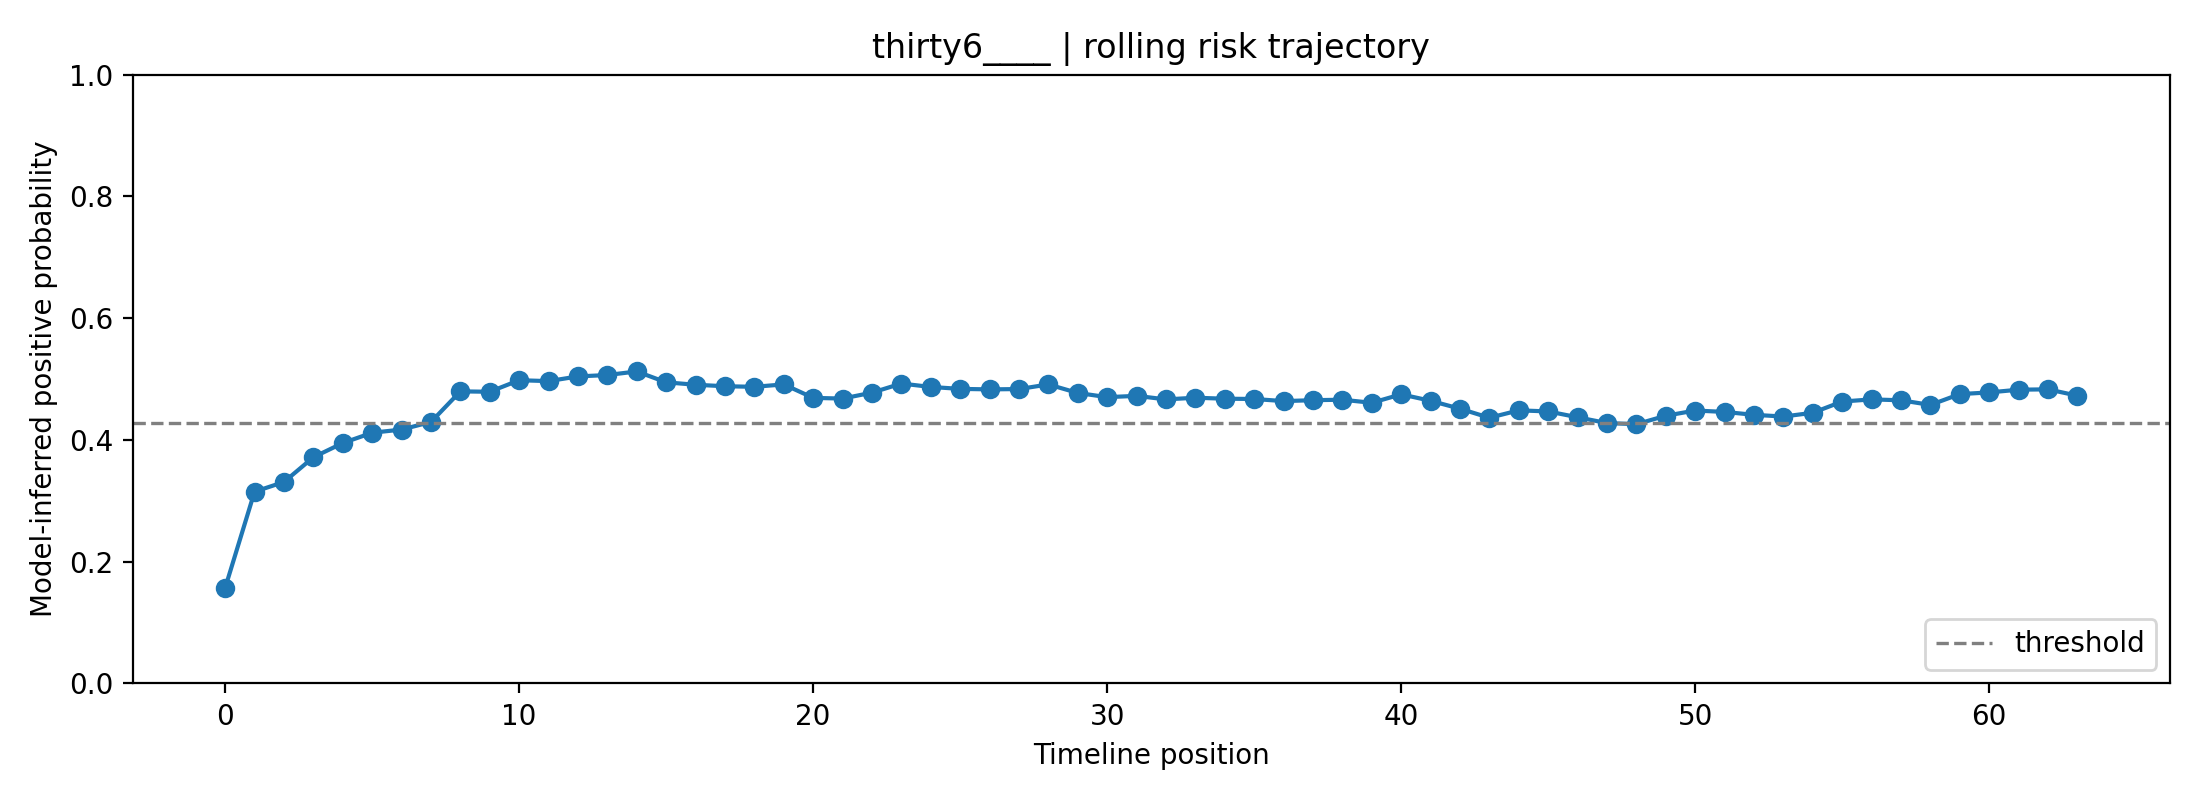

Source data for this figure (header and first rows):
fold, user_id, label, position, risk_prob, raw_prob, logit, n_posts_used, mode
2, thirty6____, 1, 0, 0.157, 0.3263, -0.7248, 1, rolling
2, thirty6____, 1, 1, 0.3149, 0.4662, -0.1354, 2, rolling
2, thirty6____, 1, 2, 0.3309, 0.4781, -0.08776, 3, rolling
2, thirty6____, 1, 3, 0.3715, 0.5071, 0.02853, 4, rolling
2, thirty6____, 1, 4, 0.3949, 0.5232, 0.09304, 5, rolling
2, thirty6____, 1, 5, 0.4118, 0.5347, 0.1389, 6, rolling
2, thirty6____, 1, 6, 0.417, 0.5382, 0.1529, 7, rolling
2, thirty6____, 1, 7, 0.4295, 0.5464, 0.1861, 8, rolling
2, thirty6____, 1, 8, 0.4798, 0.579, 0.3186, 8, rolling
2, thirty6____, 1, 9, 0.4791, 0.5786, 0.3169, 8, rolling
2, thirty6____, 1, 10, 0.4981, 0.5906, 0.3664, 8, rolling
2, thirty6____, 1, 11, 0.4966, 0.5897, 0.3625, 8, rolling
2, thirty6____, 1, 12, 0.5043, 0.5945, 0.3827, 8, rolling
2, thirty6____, 1, 13, 0.5066, 0.596, 0.3887, 8, rolling
2, thirty6____, 1, 14, 0.5125, 0.5996, 0.404, 8, rolling
2, thirty6____, 1, 15, 0.4946, 0.5884, 0.3573, 8, rolling
2, thirty6____, 1, 16, 0.4906, 0.5859, 0.347, 8, rolling
2, thirty6____, 1, 17, 0.4882, 0.5843, 0.3406, 8, rolling
2, thirty6____, 1, 18, 0.4873, 0.5838, 0.3382, 8, rolling
2, thirty6____, 1, 19, 0.4912, 0.5863, 0.3485, 8, rolling
2, thirty6____, 1, 20, 0.4691, 0.5722, 0.2907, 8, rolling
2, thirty6____, 1, 21, 0.4679, 0.5714, 0.2876, 8, rolling
2, thirty6____, 1, 22, 0.4777, 0.5776, 0.3131, 8, rolling
2, thirty6____, 1, 23, 0.4926, 0.5871, 0.3522, 8, rolling
2, thirty6____, 1, 24, 0.487, 0.5836, 0.3375, 8, rolling
2, thirty6____, 1, 25, 0.4839, 0.5816, 0.3293, 8, rolling
2, thirty6____, 1, 26, 0.483, 0.5811, 0.3271, 8, rolling
2, thirty6____, 1, 27, 0.4836, 0.5814, 0.3285, 8, rolling
2, thirty6____, 1, 28, 0.4912, 0.5862, 0.3483, 8, rolling
2, thirty6____, 1, 29, 0.4771, 0.5773, 0.3117, 8, rolling
2, thirty6____, 1, 30, 0.4703, 0.5729, 0.2938, 8, rolling
2, thirty6____, 1, 31, 0.4724, 0.5743, 0.2993, 8, rolling
2, thirty6____, 1, 32, 0.4666, 0.5705, 0.284, 8, rolling
2, thirty6____, 1, 33, 0.4693, 0.5723, 0.2913, 8, rolling
2, thirty6____, 1, 34, 0.4677, 0.5713, 0.2871, 8, rolling
2, thirty6____, 1, 35, 0.4673, 0.571, 0.2859, 8, rolling
2, thirty6____, 1, 36, 0.4638, 0.5687, 0.2767, 8, rolling
2, thirty6____, 1, 37, 0.4653, 0.5697, 0.2806, 8, rolling
2, thirty6____, 1, 38, 0.466, 0.5702, 0.2827, 8, rolling
2, thirty6____, 1, 39, 0.461, 0.567, 0.2695, 8, rolling
2, thirty6____, 1, 40, 0.4749, 0.5759, 0.3059, 8, rolling
2, thirty6____, 1, 41, 0.4643, 0.5691, 0.2781, 8, rolling
2, thirty6____, 1, 42, 0.4513, 0.5607, 0.2439, 8, rolling
2, thirty6____, 1, 43, 0.4364, 0.551, 0.2046, 8, rolling
2, thirty6____, 1, 44, 0.4486, 0.5589, 0.2368, 8, rolling
2, thirty6____, 1, 45, 0.4468, 0.5578, 0.2321, 8, rolling
2, thirty6____, 1, 46, 0.4372, 0.5515, 0.2067, 8, rolling
2, thirty6____, 1, 47, 0.4277, 0.5452, 0.1814, 8, rolling
2, thirty6____, 1, 48, 0.4259, 0.544, 0.1765, 8, rolling
2, thirty6____, 1, 49, 0.4397, 0.5531, 0.2134, 8, rolling
2, thirty6____, 1, 50, 0.4483, 0.5588, 0.2361, 8, rolling
2, thirty6____, 1, 51, 0.446, 0.5572, 0.2299, 8, rolling
2, thirty6____, 1, 52, 0.4412, 0.5541, 0.2174, 8, rolling
2, thirty6____, 1, 53, 0.4384, 0.5523, 0.2099, 8, rolling
2, thirty6____, 1, 54, 0.4446, 0.5563, 0.2263, 8, rolling
2, thirty6____, 1, 55, 0.4631, 0.5683, 0.2748, 8, rolling
2, thirty6____, 1, 56, 0.4666, 0.5706, 0.2842, 8, rolling
2, thirty6____, 1, 57, 0.4651, 0.5696, 0.2803, 8, rolling
2, thirty6____, 1, 58, 0.4575, 0.5647, 0.2602, 8, rolling
2, thirty6____, 1, 59, 0.4753, 0.5761, 0.3068, 8, rolling
... 4 more rows
